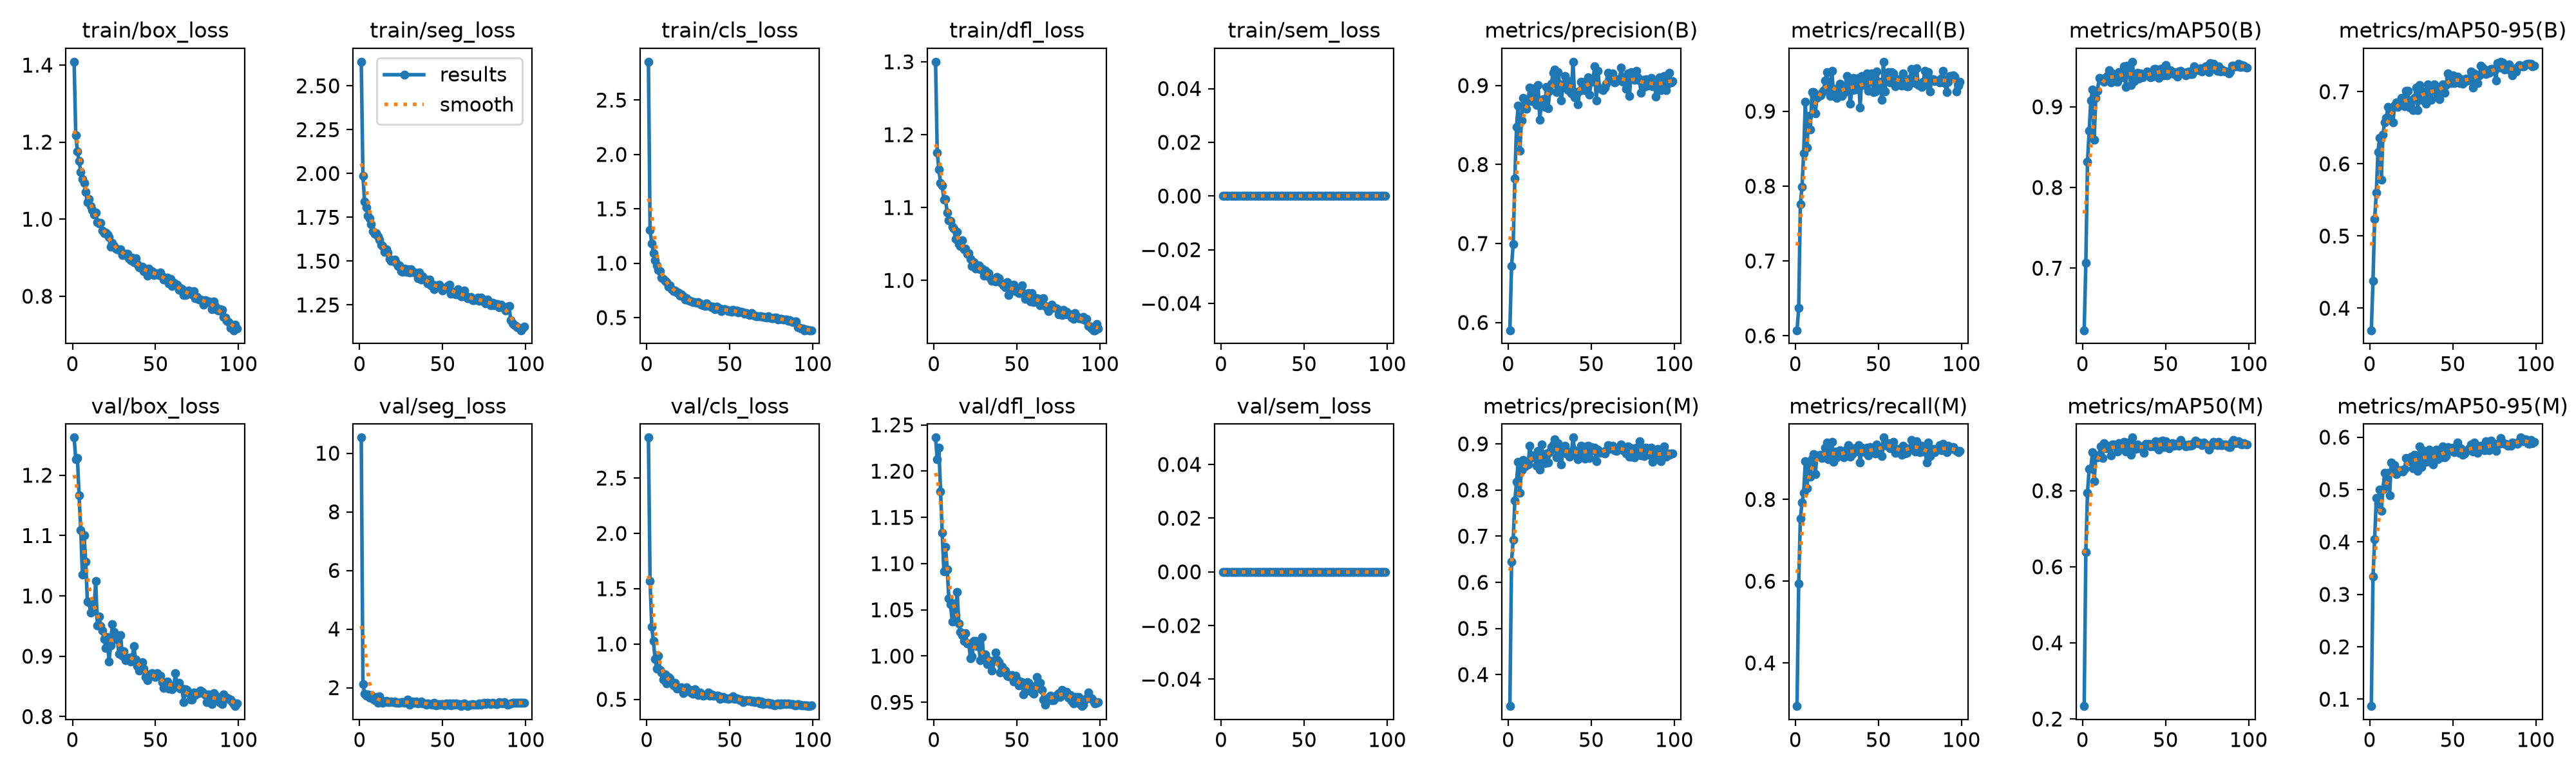

The table this chart was drawn from, first rows:
epoch, time, train/box_loss, train/seg_loss, train/cls_loss, train/dfl_loss, train/sem_loss, metrics/precision(B), metrics/recall(B), metrics/mAP50(B), metrics/mAP50-95(B), metrics/precision(M), metrics/recall(M), metrics/mAP50(M), metrics/mAP50-95(M), val/box_loss, val/seg_loss, val/cls_loss, val/dfl_loss, val/sem_loss, lr/pg0, lr/pg1, lr/pg2
1, 40.37, 1.409, 2.637, 2.852, 1.3, 0, 0.5902, 0.6074, 0.6231, 0.3695, 0.3316, 0.2945, 0.2339, 0.08685, 1.262, 10.53, 2.865, 1.236, 0, 0.0003298, 0.0003298, 0.06735
2, 77.24, 1.217, 1.987, 1.305, 1.175, 0, 0.6714, 0.6369, 0.7066, 0.4382, 0.645, 0.5942, 0.6386, 0.3338, 1.226, 2.125, 1.569, 1.213, 0, 0.0006566, 0.0006566, 0.03434
3, 112.5, 1.177, 1.841, 1.183, 1.152, 0, 0.6992, 0.7757, 0.8323, 0.5239, 0.692, 0.7524, 0.795, 0.405, 1.228, 1.793, 1.158, 1.225, 0, 0.0009767, 0.0009767, 0.001331
4, 148.6, 1.151, 1.806, 1.095, 1.134, 0, 0.7827, 0.7993, 0.87, 0.56, 0.7773, 0.7932, 0.8578, 0.4835, 1.166, 1.727, 1.026, 1.178, 0, 0.0009703, 0.0009703, 0.0009703
5, 184.4, 1.122, 1.76, 1.025, 1.13, 0, 0.8479, 0.8442, 0.9077, 0.6168, 0.8176, 0.816, 0.8591, 0.4726, 1.109, 1.775, 0.8628, 1.133, 0, 0.0009604, 0.0009604, 0.0009604
6, 220, 1.104, 1.743, 0.9803, 1.111, 0, 0.8745, 0.913, 0.9211, 0.636, 0.8604, 0.8938, 0.9007, 0.5001, 1.035, 1.659, 0.7754, 1.091, 0, 0.0009505, 0.0009505, 0.0009505
7, 255.1, 1.095, 1.712, 0.9373, 1.111, 0, 0.8172, 0.8512, 0.8594, 0.578, 0.7946, 0.8268, 0.8245, 0.459, 1.1, 1.746, 0.8919, 1.118, 0, 0.0009406, 0.0009406, 0.0009406
8, 290.3, 1.071, 1.671, 0.9244, 1.093, 0, 0.8558, 0.8941, 0.9113, 0.6406, 0.8435, 0.8847, 0.8885, 0.5004, 1.057, 1.618, 0.7679, 1.094, 0, 0.0009307, 0.0009307, 0.0009307
9, 325.4, 1.044, 1.655, 0.8678, 1.082, 0, 0.8845, 0.8758, 0.9199, 0.6577, 0.865, 0.8558, 0.8877, 0.5321, 0.9906, 1.57, 0.7412, 1.062, 0, 0.0009208, 0.0009208, 0.0009208
10, 360.5, 1.053, 1.661, 0.8564, 1.081, 0, 0.8742, 0.9254, 0.9355, 0.6639, 0.8507, 0.9, 0.8941, 0.5095, 0.9897, 1.672, 0.6761, 1.056, 0, 0.0009109, 0.0009109, 0.0009109
11, 395.1, 1.034, 1.639, 0.8378, 1.073, 0, 0.8704, 0.9258, 0.9337, 0.6784, 0.8587, 0.9115, 0.9158, 0.5314, 0.9723, 1.489, 0.7264, 1.037, 0, 0.000901, 0.000901, 0.000901
12, 430.1, 1.023, 1.624, 0.8281, 1.071, 0, 0.8821, 0.8974, 0.9354, 0.6707, 0.8554, 0.862, 0.8859, 0.4892, 0.9875, 1.703, 0.6435, 1.057, 0, 0.0008911, 0.0008911, 0.0008911
13, 465.1, 1.012, 1.592, 0.7859, 1.056, 0, 0.8977, 0.9176, 0.9314, 0.6754, 0.8965, 0.9081, 0.9246, 0.5512, 0.9754, 1.574, 0.7033, 1.044, 0, 0.0008812, 0.0008812, 0.0008812
14, 500.4, 1.017, 1.587, 0.7944, 1.066, 0, 0.8801, 0.9204, 0.9358, 0.6571, 0.8696, 0.9077, 0.912, 0.5372, 1.025, 1.494, 0.693, 1.069, 0, 0.0008713, 0.0008713, 0.0008713
15, 536.3, 0.9929, 1.555, 0.7625, 1.049, 0, 0.8856, 0.921, 0.9382, 0.6806, 0.8753, 0.9085, 0.9186, 0.5464, 0.9512, 1.537, 0.6492, 1.035, 0, 0.0008614, 0.0008614, 0.0008614
16, 570.5, 0.9885, 1.569, 0.7415, 1.047, 0, 0.8968, 0.9251, 0.9456, 0.6849, 0.8733, 0.902, 0.9166, 0.5293, 0.9659, 1.554, 0.6247, 1.026, 0, 0.0008515, 0.0008515, 0.0008515
17, 605.1, 0.991, 1.548, 0.747, 1.055, 0, 0.8752, 0.9285, 0.93, 0.6786, 0.8534, 0.9025, 0.8923, 0.5337, 0.9497, 1.505, 0.6498, 1.023, 0, 0.0008416, 0.0008416, 0.0008416
18, 639.2, 0.9711, 1.513, 0.7313, 1.042, 0, 0.9008, 0.9411, 0.9416, 0.6844, 0.8853, 0.9266, 0.9214, 0.5368, 0.9422, 1.515, 0.5957, 1.016, 0, 0.0008317, 0.0008317, 0.0008317
19, 673.3, 0.9635, 1.503, 0.7306, 1.043, 0, 0.8568, 0.9523, 0.9376, 0.6911, 0.8449, 0.9394, 0.9222, 0.5375, 0.9289, 1.527, 0.6097, 1.025, 0, 0.0008218, 0.0008218, 0.0008218
20, 707.9, 0.9647, 1.501, 0.7003, 1.036, 0, 0.8787, 0.9356, 0.9316, 0.6823, 0.8992, 0.8989, 0.9188, 0.5339, 0.9138, 1.517, 0.5973, 1.014, 0, 0.0008119, 0.0008119, 0.0008119
21, 742.4, 0.9604, 1.508, 0.7162, 1.037, 0, 0.8826, 0.9206, 0.9311, 0.6801, 0.8646, 0.9022, 0.9024, 0.5392, 0.9321, 1.537, 0.6064, 1.014, 0, 0.000802, 0.000802, 0.000802
22, 777.1, 0.9529, 1.492, 0.6935, 1.029, 0, 0.8726, 0.954, 0.943, 0.7014, 0.8578, 0.9402, 0.9249, 0.5606, 0.8915, 1.484, 0.5586, 0.9978, 0, 0.0007921, 0.0007921, 0.0007921
23, 811.9, 0.9289, 1.473, 0.6656, 1.02, 0, 0.8985, 0.9204, 0.9428, 0.7009, 0.8797, 0.8917, 0.91, 0.5576, 0.918, 1.493, 0.5728, 0.9994, 0, 0.0007822, 0.0007822, 0.0007822
24, 846.1, 0.9392, 1.476, 0.6762, 1.025, 0, 0.8712, 0.9299, 0.9368, 0.6784, 0.8595, 0.9174, 0.9175, 0.5543, 0.9528, 1.495, 0.6073, 1.017, 0, 0.0007723, 0.0007723, 0.0007723
25, 880.5, 0.9304, 1.441, 0.6596, 1.016, 0, 0.8933, 0.9178, 0.9505, 0.6875, 0.8815, 0.9022, 0.929, 0.5633, 0.9405, 1.51, 0.5738, 1.017, 0, 0.0007624, 0.0007624, 0.0007624
26, 914.6, 0.9236, 1.438, 0.6557, 1.018, 0, 0.9024, 0.9221, 0.9248, 0.6746, 0.8926, 0.9111, 0.9023, 0.541, 0.9326, 1.509, 0.5866, 1.011, 0, 0.0007525, 0.0007525, 0.0007525
27, 949, 0.9221, 1.458, 0.6488, 1.021, 0, 0.9162, 0.9368, 0.9509, 0.6915, 0.8991, 0.9208, 0.9265, 0.5661, 0.9275, 1.483, 0.5574, 1.01, 0, 0.0007426, 0.0007426, 0.0007426
28, 983.9, 0.9206, 1.438, 0.6413, 1.015, 0, 0.9205, 0.9204, 0.9476, 0.706, 0.9094, 0.9065, 0.9264, 0.558, 0.9036, 1.528, 0.5515, 0.9957, 0, 0.0007327, 0.0007327, 0.0007327
29, 1019, 0.921, 1.455, 0.6451, 1.016, 0, 0.8918, 0.9245, 0.9271, 0.6747, 0.8709, 0.9025, 0.8944, 0.5353, 0.9348, 1.592, 0.5913, 1.021, 0, 0.0007228, 0.0007228, 0.0007228
30, 1053, 0.9061, 1.435, 0.6337, 1.007, 0, 0.9171, 0.9279, 0.9559, 0.7089, 0.9021, 0.9143, 0.9395, 0.5818, 0.9003, 1.411, 0.554, 0.9986, 0, 0.0007129, 0.0007129, 0.0007129
31, 1089, 0.9088, 1.454, 0.6445, 1.014, 0, 0.9016, 0.9475, 0.9319, 0.6891, 0.8909, 0.9238, 0.9184, 0.5434, 0.908, 1.467, 0.5366, 1.001, 0, 0.000703, 0.000703, 0.000703
32, 1124, 0.9096, 1.439, 0.6307, 1.006, 0, 0.8809, 0.9407, 0.9401, 0.6988, 0.8554, 0.9334, 0.9095, 0.5748, 0.8929, 1.523, 0.562, 0.991, 0, 0.0006931, 0.0006931, 0.0006931
33, 1159, 0.9105, 1.436, 0.6197, 1.01, 0, 0.9015, 0.9101, 0.9419, 0.7006, 0.8934, 0.9042, 0.9212, 0.5712, 0.8958, 1.475, 0.5504, 0.9956, 0, 0.0006832, 0.0006832, 0.0006832
34, 1193, 0.8986, 1.432, 0.6134, 1.003, 0, 0.9123, 0.9282, 0.9352, 0.6837, 0.8959, 0.9106, 0.9118, 0.5534, 0.8973, 1.521, 0.5338, 0.9908, 0, 0.0006733, 0.0006733, 0.0006733
35, 1228, 0.8939, 1.404, 0.6092, 0.9993, 0, 0.8967, 0.9445, 0.9412, 0.7101, 0.8787, 0.925, 0.9135, 0.5541, 0.8909, 1.461, 0.5386, 0.9842, 0, 0.0006634, 0.0006634, 0.0006634
36, 1263, 0.9002, 1.436, 0.6325, 1.002, 0, 0.8939, 0.9292, 0.9363, 0.7025, 0.8829, 0.9174, 0.9159, 0.5764, 0.8989, 1.486, 0.5425, 0.9949, 0, 0.0006535, 0.0006535, 0.0006535
37, 1297, 0.8885, 1.396, 0.6123, 0.9984, 0, 0.9053, 0.9376, 0.9393, 0.6884, 0.8718, 0.925, 0.8989, 0.554, 0.9164, 1.536, 0.5596, 1.004, 0, 0.0006436, 0.0006436, 0.0006436
38, 1332, 0.8988, 1.413, 0.6064, 1.004, 0, 0.8897, 0.9445, 0.9394, 0.7067, 0.8781, 0.9325, 0.9224, 0.5479, 0.8939, 1.461, 0.5304, 0.9962, 0, 0.0006337, 0.0006337, 0.0006337
39, 1366, 0.884, 1.394, 0.5972, 1.003, 0, 0.9302, 0.9048, 0.9436, 0.7099, 0.9136, 0.89, 0.9195, 0.5636, 0.8837, 1.463, 0.5427, 0.9931, 0, 0.0006238, 0.0006238, 0.0006238
40, 1401, 0.8742, 1.395, 0.599, 0.9979, 0, 0.8849, 0.9472, 0.9393, 0.7021, 0.8859, 0.9259, 0.9235, 0.5765, 0.8758, 1.42, 0.5352, 0.9823, 0, 0.0006139, 0.0006139, 0.0006139
41, 1435, 0.876, 1.373, 0.5799, 0.9961, 0, 0.8919, 0.9353, 0.9368, 0.6964, 0.8769, 0.9215, 0.917, 0.5577, 0.8866, 1.452, 0.5354, 0.9885, 0, 0.000604, 0.000604, 0.000604
42, 1470, 0.8769, 1.394, 0.5993, 0.9928, 0, 0.8759, 0.9392, 0.9377, 0.6899, 0.8665, 0.9153, 0.9186, 0.5701, 0.8904, 1.438, 0.5301, 0.9853, 0, 0.0005941, 0.0005941, 0.0005941
43, 1504, 0.8651, 1.362, 0.5904, 0.9908, 0, 0.8932, 0.951, 0.9467, 0.7074, 0.8758, 0.9273, 0.9164, 0.561, 0.879, 1.43, 0.5342, 0.9846, 0, 0.0005842, 0.0005842, 0.0005842
44, 1538, 0.8667, 1.365, 0.5845, 0.9973, 0, 0.9051, 0.9275, 0.9468, 0.7103, 0.8953, 0.9081, 0.9298, 0.5821, 0.8654, 1.41, 0.5036, 0.9784, 0, 0.0005743, 0.0005743, 0.0005743
45, 1573, 0.8538, 1.341, 0.5566, 0.9797, 0, 0.8955, 0.944, 0.9413, 0.6983, 0.8797, 0.9274, 0.9143, 0.561, 0.8602, 1.486, 0.5213, 0.978, 0, 0.0005644, 0.0005644, 0.0005644
46, 1607, 0.8717, 1.362, 0.5754, 0.9903, 0, 0.8943, 0.9502, 0.9356, 0.7094, 0.8686, 0.9258, 0.9079, 0.5635, 0.8694, 1.402, 0.5191, 0.9785, 0, 0.0005545, 0.0005545, 0.0005545
47, 1642, 0.8626, 1.354, 0.5791, 0.9883, 0, 0.9054, 0.9258, 0.9471, 0.725, 0.8947, 0.9152, 0.9306, 0.5816, 0.8672, 1.441, 0.5121, 0.9793, 0, 0.0005446, 0.0005446, 0.0005446
48, 1676, 0.8649, 1.365, 0.569, 0.994, 0, 0.9105, 0.9263, 0.9481, 0.7196, 0.8964, 0.9126, 0.9319, 0.5792, 0.8719, 1.421, 0.5115, 0.9727, 0, 0.0005347, 0.0005347, 0.0005347
49, 1711, 0.8545, 1.347, 0.5618, 0.9854, 0, 0.8883, 0.9535, 0.9391, 0.7119, 0.8696, 0.9349, 0.9155, 0.5735, 0.8676, 1.433, 0.5039, 0.9786, 0, 0.0005248, 0.0005248, 0.0005248
50, 1745, 0.8603, 1.332, 0.5629, 0.9877, 0, 0.9069, 0.9353, 0.9519, 0.7226, 0.8934, 0.9195, 0.9292, 0.5794, 0.8658, 1.44, 0.5118, 0.9743, 0, 0.0005149, 0.0005149, 0.0005149
51, 1780, 0.856, 1.347, 0.555, 0.9821, 0, 0.9049, 0.9395, 0.9393, 0.7115, 0.886, 0.9225, 0.918, 0.5715, 0.8721, 1.407, 0.5074, 0.9684, 0, 0.000505, 0.000505, 0.000505
52, 1815, 0.8554, 1.347, 0.574, 0.9829, 0, 0.9245, 0.9152, 0.9446, 0.7181, 0.8915, 0.9059, 0.9113, 0.577, 0.8681, 1.46, 0.526, 0.9724, 0, 0.0004951, 0.0004951, 0.0004951
53, 1849, 0.8623, 1.359, 0.5606, 0.9935, 0, 0.881, 0.9662, 0.945, 0.7209, 0.8628, 0.9512, 0.9219, 0.5897, 0.8677, 1.414, 0.5016, 0.972, 0, 0.0004852, 0.0004852, 0.0004852
54, 1884, 0.8509, 1.364, 0.5633, 0.9826, 0, 0.9187, 0.9269, 0.9414, 0.712, 0.8874, 0.9334, 0.9249, 0.5702, 0.857, 1.456, 0.5113, 0.9588, 0, 0.0004753, 0.0004753, 0.0004753
55, 1918, 0.8436, 1.314, 0.5504, 0.9746, 0, 0.8962, 0.9474, 0.9427, 0.7176, 0.8803, 0.9311, 0.9185, 0.5785, 0.8475, 1.397, 0.505, 0.9652, 0, 0.0004654, 0.0004654, 0.0004654
56, 1953, 0.8435, 1.324, 0.5508, 0.9812, 0, 0.8957, 0.9524, 0.9397, 0.711, 0.8826, 0.9381, 0.9226, 0.5666, 0.8568, 1.455, 0.4929, 0.9715, 0, 0.0004555, 0.0004555, 0.0004555
57, 1988, 0.8482, 1.312, 0.5516, 0.9825, 0, 0.8941, 0.9387, 0.9377, 0.714, 0.8813, 0.9246, 0.9218, 0.5688, 0.8579, 1.416, 0.4971, 0.9711, 0, 0.0004456, 0.0004456, 0.0004456
58, 2022, 0.8328, 1.311, 0.5456, 0.9713, 0, 0.8978, 0.9526, 0.9436, 0.7178, 0.8795, 0.9374, 0.9184, 0.5737, 0.8459, 1.466, 0.4768, 0.9617, 0, 0.0004357, 0.0004357, 0.0004357
59, 2057, 0.8444, 1.339, 0.5351, 0.9826, 0, 0.902, 0.9505, 0.9449, 0.7155, 0.8862, 0.9409, 0.9326, 0.5746, 0.8502, 1.417, 0.4864, 0.9612, 0, 0.0004258, 0.0004258, 0.0004258
60, 2092, 0.8267, 1.313, 0.5409, 0.9698, 0, 0.9165, 0.9337, 0.9432, 0.7179, 0.8968, 0.9132, 0.9233, 0.5792, 0.8453, 1.436, 0.4924, 0.9595, 0, 0.0004159, 0.0004159, 0.0004159
... 39 more rows
